Run: headless pygame with SDL's dummy video driver; simulated clock (each Clock.tick advances the game by its frame time, no real sleeping); random seed 0; keys injected as events and as key.get_pressed() state; mouse plan: one left click at the window centre at the start of phase 2, then a move to the lower-right quarter at the start of phase 3.
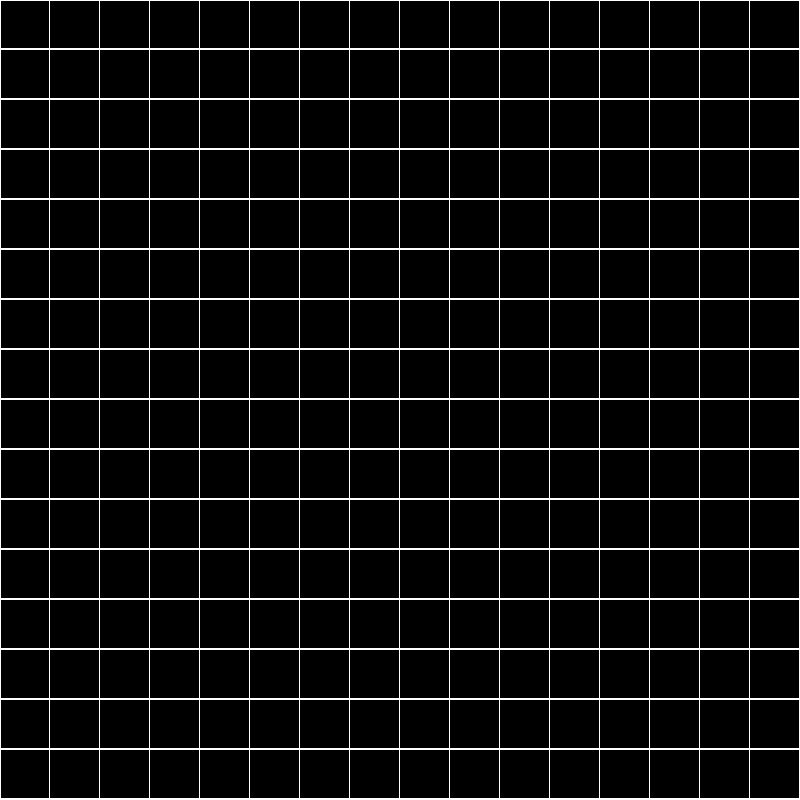
Frame 1 of 4 · flips 1–60 · no input
Frame 2 of 4 · flips 61–180 · clicked the window centre · tapped SPACE, RETURN · held RIGHT (→), D · screen unchanged from frame 1, image omitted
Frame 3 of 4 · flips 181–300 · moved the mouse to the lower-right quarter · held DOWN (↓), S · screen unchanged from frame 2, image omitted
Frame 4 of 4 · flips 301–420 · held LEFT (←), A, UP (↑), W · screen unchanged from frame 3, image omitted

The pygame program that drew these frames:

import copy
import pygame
import time

pygame.init()

class gamestate:
    sq = 50
    board = []
    newgen = []

class color:
    black = pygame.Color(0, 0, 0)
    white = pygame.Color(255,255,255)

def fillboard():
    for y in range(gamestate.sq):
            gamestate.board.append([])
            for x in range(gamestate.sq):
                gamestate.board[y].append(0)

def drawboard(screen):

    for y in range(gamestate.sq):
        for x in range(gamestate.sq):
            pygame.draw.rect(screen, color.black, pygame.Rect(
                x * gamestate.sq, y * gamestate.sq, gamestate.sq - 1, gamestate.sq - 2))
            if gamestate.board[y][x] == 1:
                pygame.draw.rect(screen, color.white, pygame.Rect(
                x * gamestate.sq, y * gamestate.sq, gamestate.sq - 1, gamestate.sq - 2))

    pygame.draw.line(screen, color.white, (0,0),(0,800),1)
    pygame.draw.line(screen, color.white, (0,0),(800,0),1)

def selectcell(y, x,):
    if gamestate.board[y][x] == 0:
        gamestate.board[y][x] = 1
    else:
        gamestate.board[y][x] = 0

def switchcell(y, x,):
    if gamestate.newgen[y][x] == 0:
        gamestate.newgen[y][x] = 1
    else:
        gamestate.newgen[y][x] = 0

def nextgen():
    gamestate.newgen = copy.deepcopy(gamestate.board)
    for y in range(gamestate.sq):
        for x in range(gamestate.sq):
            sum = count(y, x)
            if sum >= 4 and gamestate.board[y][x] == 1:
                switchcell(y, x)
            if sum == 3 and gamestate.board[y][x] == 0:
                switchcell(y, x,)
            if sum <= 1 and gamestate.board[y][x] == 1:
                switchcell(y, x,)
    gamestate.board = gamestate.newgen


def count(y, x):
    sum = 0
    try:
        if gamestate.board[y-1][x-1] == 1:
            sum += 1
    except IndexError:
        pass
    try:
        if gamestate.board[y-1][x] == 1:
            sum += 1
    except IndexError:
        pass
    try:
        if gamestate.board[y-1][x+1] == 1:
            sum += 1
    except IndexError:
        pass
    try:
        if gamestate.board[y][x-1] == 1:
            sum += 1
    except IndexError:
        pass
    try:
        if gamestate.board[y][x+1] == 1:
            sum += 1
    except IndexError:
        pass
    try:
        if gamestate.board[y+1][x-1] == 1:
            sum += 1
    except IndexError:
        pass
    try:
        if gamestate.board[y+1][x] == 1:
            sum += 1
    except IndexError:
        pass
    try:
        if gamestate.board[y+1][x+1] == 1:
            sum += 1
    except IndexError:
        pass
    return sum


def gameoflife():
    screen = pygame.display.set_mode((800, 800))
    clock = pygame.time.Clock()
    screen.fill(color.white)
    fillboard()
    # print(gamestate.board)
    drawboard(screen)
    clock.tick(15)
    pygame.display.flip()
    running = True
    play = False
    while running:

        for e in pygame.event.get():
            if e.type == pygame.QUIT:
                pygame.quit()
                running = False

            if e.type == pygame.MOUSEBUTTONDOWN:
                click = pygame.mouse.get_pos()
                y = int(click[1] // gamestate.sq)
                x = int(click[0] // gamestate.sq)
                # print(yi, xi)
                selectcell(y,x)
                
            if e.type == pygame.KEYDOWN:
                if e.key == pygame.K_SPACE:
                    nextgen()
            
            if e.type == pygame.KEYDOWN:
                if e.key == pygame.K_RETURN:
                    if play == True:
                        play = False
                    else:
                        play = True
        
        if play == True:
            nextgen()
            time.sleep(0.5)

        drawboard(screen)
        pygame.display.flip()

gameoflife()
